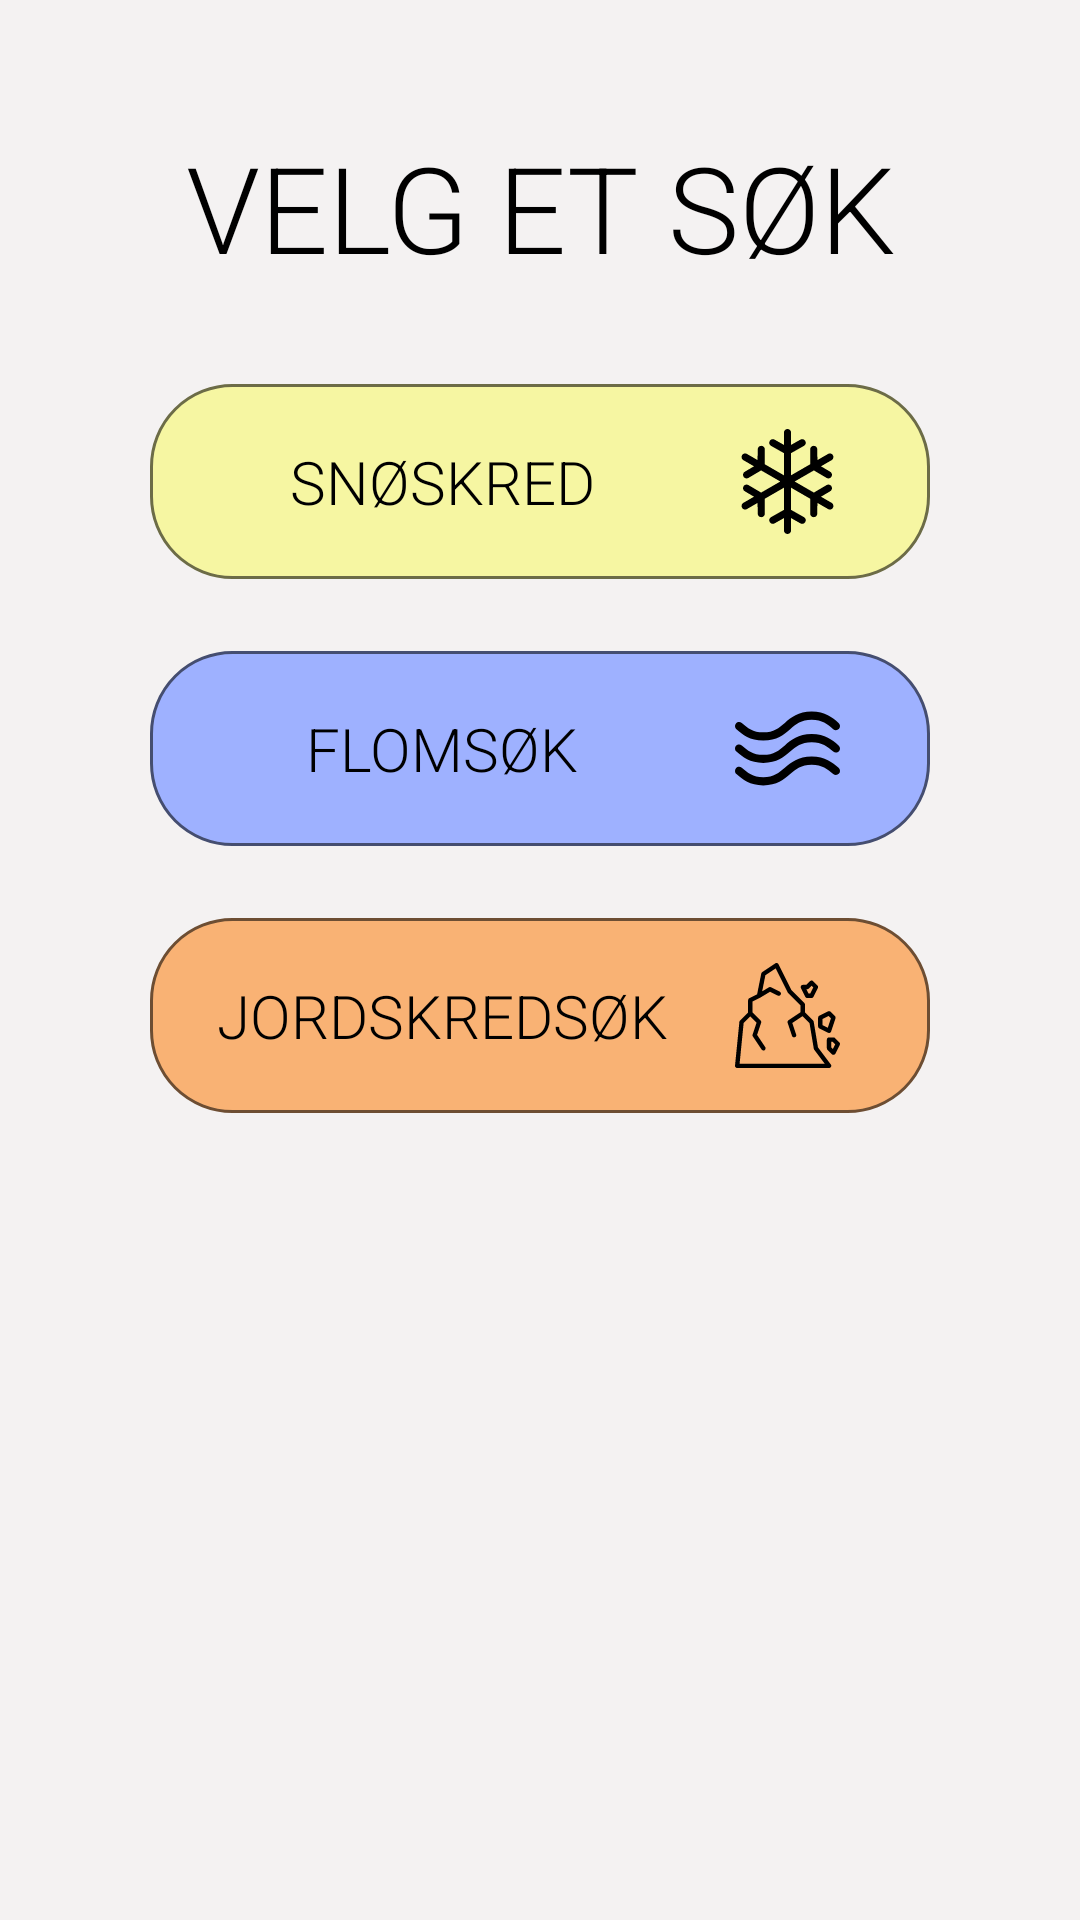

Produce the Android XML layout that renders to this screen, including the resource entries it uses.
<!-- AndroidManifest.xml: application theme AppTheme -->
<!-- res/layout/fragment_search.xml -->
<?xml version="1.0" encoding="utf-8"?>

<ScrollView xmlns:android="http://schemas.android.com/apk/res/android"
	xmlns:app="http://schemas.android.com/apk/res-auto"
	xmlns:tools="http://schemas.android.com/tools"
	android:layout_width="match_parent"
	android:layout_height="match_parent"
	android:paddingBottom="60dp"
	android:background="@color/backgroundGrey"
	tools:context="ui.search.SearchFragment">

	<androidx.constraintlayout.widget.ConstraintLayout xmlns:android="http://schemas.android.com/apk/res/android"
		xmlns:app="http://schemas.android.com/apk/res-auto"
		android:layout_width="match_parent"
		android:layout_height="match_parent"
		android:background="@color/backgroundGrey">

		<TextView
			android:id="@+id/text_search"
			android:layout_width="391dp"
			android:layout_height="78dp"
			android:layout_marginTop="30dp"
			android:text="@string/disaster_search"
			android:gravity="center"
			android:textAllCaps="true"
			android:textColor="@color/black"
			android:textSize="40sp"
			app:layout_constraintEnd_toEndOf="parent"
			app:layout_constraintStart_toStartOf="parent"
			app:layout_constraintTop_toTopOf="parent" />

		<Button
			android:id="@+id/button_avalanche"
			android:layout_width="260dp"
			android:layout_height="65dp"
			android:layout_marginTop="20dp"
			android:background="@drawable/round_box"
			android:backgroundTint="@color/avalanche_button_color"
			android:backgroundTintMode="multiply"
			android:drawableRight="@drawable/ic_snowing"
			android:paddingRight="30dp"
			android:text="@string/search_type_avalance"
			android:textAlignment="center"
			android:textAllCaps="true"
			android:textSize="20sp"
			app:layout_constraintEnd_toEndOf="parent"
			app:layout_constraintStart_toStartOf="parent"
			app:layout_constraintTop_toBottomOf="@+id/text_search" />

		<Button
			android:id="@+id/button_landslide"
			android:layout_width="260dp"
			android:layout_height="65dp"
			android:layout_marginTop="24dp"
			android:background="@drawable/round_box"
			android:backgroundTint="@color/landslide_button_color"
			android:backgroundTintMode="multiply"
			android:drawableRight="@drawable/ic_rocks"
			android:paddingRight="30dp"
			android:text="@string/search_type_landslide"
			android:textAlignment="center"
			android:textAllCaps="true"
			android:textSize="20sp"
			app:layout_constraintEnd_toEndOf="parent"
			app:layout_constraintStart_toStartOf="parent"
			app:layout_constraintTop_toBottomOf="@+id/button_flood" />

		<Button
			android:id="@+id/button_flood"
			android:layout_width="260dp"
			android:layout_height="65dp"
			android:layout_marginTop="24dp"
			android:background="@drawable/round_box"
			android:backgroundTint="@color/flood_button_color"
			android:backgroundTintMode="multiply"
			android:drawableRight="@drawable/ic_water"
			android:paddingRight="30dp"
			android:text="@string/search_type_flood"
			android:textAlignment="center"
			android:textAllCaps="true"
			android:textSize="20sp"
			app:layout_constraintEnd_toEndOf="parent"
			app:layout_constraintStart_toStartOf="parent"
			app:layout_constraintTop_toBottomOf="@+id/button_avalanche" />

	</androidx.constraintlayout.widget.ConstraintLayout>

</ScrollView>
<!-- resources referenced by this layout -->
<resources>
  <color name="avalanche_button_color">#F6F6A2</color>
  <color name="backgroundGrey">#F4F2F2</color>
  <color name="black">#000000</color>
  <color name="flood_button_color">#9EB1FF</color>
  <color name="landslide_button_color">#F9B274</color>
  <!-- drawable ic_rocks: vector/xml drawable (drawable, 3272 chars, omitted) -->
  <!-- drawable ic_snowing: vector/xml drawable (drawable, 2558 chars, omitted) -->
  <!-- drawable ic_water (drawable) -->
  <vector xmlns:android="http://schemas.android.com/apk/res/android"
      android:width="35dp"
      android:height="35dp"
      android:viewportWidth="512"
      android:viewportHeight="512">
    <path
        android:fillColor="#FF000000"
        android:pathData="M6.979,271.181c30.288,25.979 64.616,55.426 131.017,55.426c66.403,-0.001 100.733,-29.447 131.022,-55.426c28.644,-24.568 53.382,-45.787 104.98,-45.787c51.599,0 76.337,21.219 104.98,45.787c8.385,7.191 21.011,6.225 28.202,-2.159c7.191,-8.385 6.225,-21.011 -2.16,-28.202c-30.289,-25.979 -64.619,-55.426 -131.022,-55.426S273.265,214.84 242.976,240.82c-28.644,24.568 -53.382,45.787 -104.98,45.787c-51.597,0 -76.332,-21.218 -104.974,-45.787c-8.384,-7.191 -21.01,-6.226 -28.202,2.159C-2.372,251.363 -1.405,263.99 6.979,271.181z"/>
    <path
        android:fillColor="#FF000000"
        android:pathData="M6.979,161.787c30.287,25.98 64.615,55.426 131.017,55.426c66.403,0 100.733,-29.446 131.022,-55.426C297.662,137.219 322.399,116 373.998,116c51.597,0 76.335,21.218 104.98,45.787c8.385,7.193 21.01,6.224 28.201,-2.161c7.192,-8.384 6.223,-21.012 -2.161,-28.202C474.729,105.444 440.399,76 373.998,76c-66.403,0 -100.733,29.446 -131.022,55.426c-28.644,24.568 -53.382,45.787 -104.98,45.787c-51.596,0 -76.332,-21.218 -104.974,-45.787c-8.384,-7.192 -21.011,-6.226 -28.202,2.159C-2.372,141.969 -1.405,154.596 6.979,161.787z"/>
    <path
        android:fillColor="#FF000000"
        android:pathData="M505.02,350.213c-30.289,-25.979 -64.619,-55.426 -131.022,-55.426s-100.733,29.446 -131.022,55.426C214.332,374.781 189.594,396 137.996,396c-51.594,0 -76.331,-21.218 -104.973,-45.785l-0.002,-0.002c-8.384,-7.189 -21.009,-6.223 -28.201,2.16c-7.191,8.384 -6.224,21.011 2.16,28.202C37.268,406.555 71.597,436 137.996,436c66.403,0 100.733,-29.446 131.022,-55.426c28.644,-24.568 53.382,-45.787 104.98,-45.787c51.599,0 76.337,21.219 104.98,45.787c8.385,7.191 21.011,6.225 28.202,-2.159C514.371,370.03 513.405,357.404 505.02,350.213z"/>
  </vector>
  <!-- drawable round_box (drawable) -->
  <?xml version="1.0" encoding="utf-8"?>
  <shape android:shape="rectangle" xmlns:android="http://schemas.android.com/apk/res/android">
  	<corners android:radius="27dp" />
  	<solid android:color="#FFFFFF"/>
  	<stroke
  		android:width="1dp"
  		android:color="@color/grey_stroke" />
  </shape>
  <string name="disaster_search">Velg et søk</string>
  <string name="search_type_avalance">Snøskred</string>
  <string name="search_type_flood">Flomsøk</string>
  <string name="search_type_landslide">Jordskredsøk</string>
  <style name="AppTheme" parent="Theme.AppCompat.Light.NoActionBar">
  		<item name="colorPrimary">@color/colorPrimary</item>
  		<item name="colorPrimaryDark">@color/colorPrimaryDark</item>
  		
  		<item name="color">@color/black</item>
  		<item name="colorAccent">@color/colorAccent</item>
  		<item name="android:textAllCaps">false</item>
  		<item name="android:textViewStyle">@style/RobotoTextViewStyle</item>
  		<item name="buttonStyle">@style/RobotoButtonStyle</item>
  
  	</style>
  <color name="grey_stroke">#707070</color>
  <color name="colorPrimary">#008577</color>
  <color name="colorPrimaryDark">#00574B</color>
  <color name="colorAccent">#00574B</color>
  <style name="RobotoTextViewStyle" parent="android:Widget.TextView">
  		<item name="android:fontFamily">sans-serif-light</item>
  	</style>
  <style name="RobotoButtonStyle" parent="android:Widget.Holo.Button">
  		<item name="android:fontFamily">sans-serif-light</item>
  		<item name="android:textColor">@color/black</item>
  	</style>
</resources>
